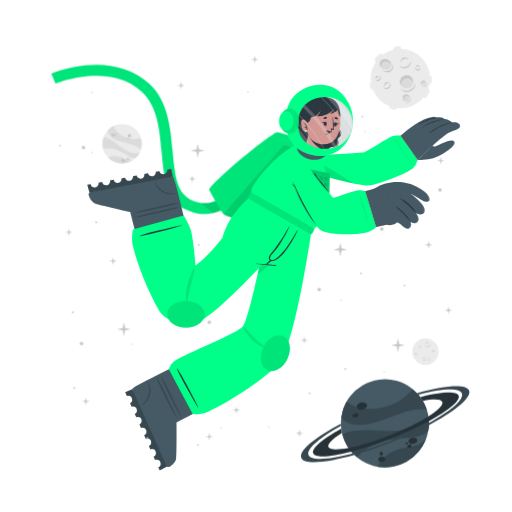
t = 0.00 s
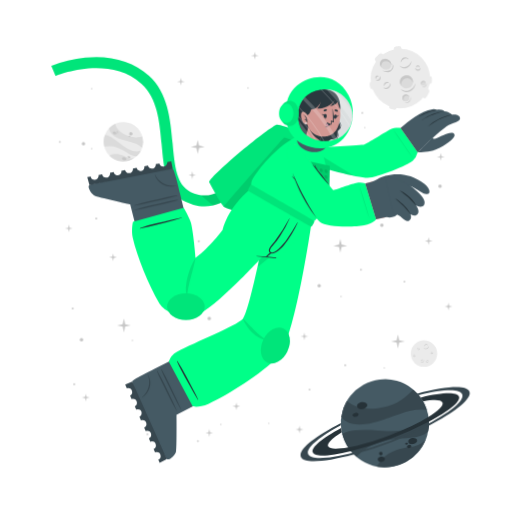
t = 1.13 s
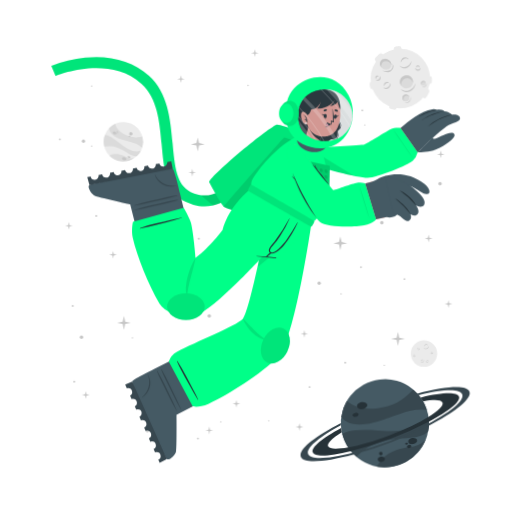
t = 1.88 s
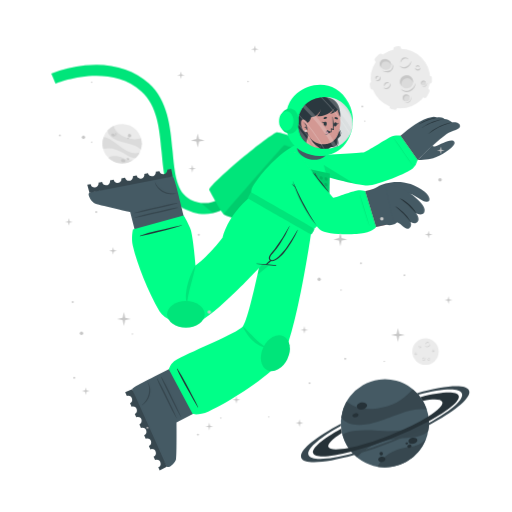
t = 3.00 s
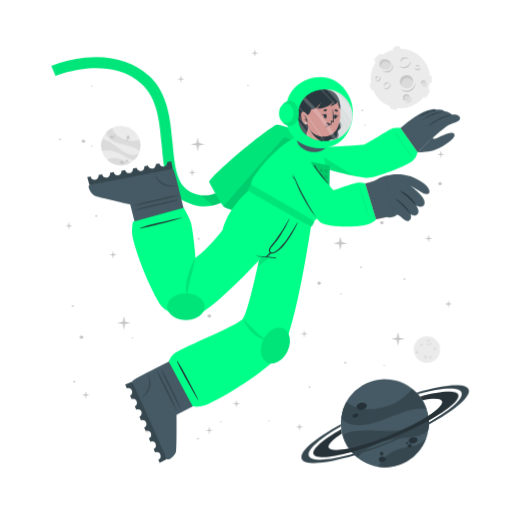
t = 4.13 s
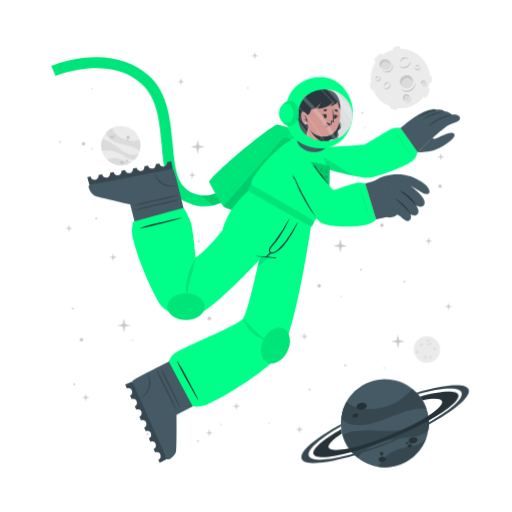
t = 4.88 s

The animated SVG that drew these frames (rendered in a browser with its animation timeline set to each time). Animation: 2 CSS @keyframes rules; one cycle of 6.00 s, repeats indefinitely.

<svg class="animated" id="freepik_stories-astronaut" xmlns="http://www.w3.org/2000/svg" viewBox="0 0 500 500" version="1.1" xmlns:xlink="http://www.w3.org/1999/xlink" xmlns:svgjs="http://svgjs.com/svgjs"><style>svg#freepik_stories-astronaut:not(.animated) .animable {opacity: 0;}svg#freepik_stories-astronaut.animated #freepik--background-complete--inject-188 {animation: 6s Infinite  linear wind;animation-delay: 0s;}svg#freepik_stories-astronaut.animated #freepik--Moon--inject-188 {animation: 6s Infinite  linear wind;animation-delay: 0s;}svg#freepik_stories-astronaut.animated #freepik--Planet--inject-188 {animation: 6s Infinite  linear wind;animation-delay: 0s;}svg#freepik_stories-astronaut.animated #freepik--Character--inject-188 {animation: 3s Infinite  linear floating;animation-delay: 0s;}svg#freepik_stories-astronaut.animated #freepik--Stars--inject-188 {animation: 6s Infinite  linear floating;animation-delay: 0s;}            @keyframes wind {                0% {                    transform: rotate( 0deg );                }                25% {                    transform: rotate( 1deg );                }                75% {                    transform: rotate( -1deg );                }            }                    @keyframes floating {                0% {                    opacity: 1;                    transform: translateY(0px);                }                50% {                    transform: translateY(-10px);                }                100% {                    opacity: 1;                    transform: translateY(0px);                }            }        </style><g id="freepik--background-complete--inject-188" class="animable" style="transform-origin: 261.359px 235.839px;"><g id="elcoufb7i3cv7"><circle cx="119.24" cy="140.32" r="19.23" style="fill: rgb(235, 235, 235); transform-origin: 119.24px 140.32px; transform: rotate(-21.46deg);" class="animable"></circle></g><path d="M137.64,145.92a22.4,22.4,0,0,0-6-3.75c-3.81-1.68-14.18-3.51-19-5.94-6.75-3.4-7.59-7.07-7.55-9a19.38,19.38,0,0,1,5.93-4.35c.48,2,2.29,8,13.5,12,5.79,2,11.33.68,13.21.22A19.13,19.13,0,0,1,137.64,145.92Z" style="fill: rgb(219, 219, 219); transform-origin: 121.778px 134.4px;" id="elxoecq0j0vx" class="animable"></path><path d="M129.79,156.41A19.27,19.27,0,0,1,105.68,154a15.8,15.8,0,0,1,3.45-1.36c5.17-1.26,10.86,1.21,12.94,2.38A11.36,11.36,0,0,0,129.79,156.41Z" style="fill: rgb(219, 219, 219); transform-origin: 117.735px 155.928px;" id="elm9ujpv5v79" class="animable"></path><path d="M136.5,148.8l-.24.47-.22.42c-.18.32-.36.62-.55.92s-.35.54-.53.8l-.21.29-.24.32-.24.32-.31.36-.3.36-.27.3c-.2.22-.41.43-.62.64h0c-1.2.37-2.8.21-5.15-.72-3.49-1.37-7.26-4.67-14-7.09a24,24,0,0,0-12.93-.83h0a19.17,19.17,0,0,1,.5-11.63c1.23,0,5.18.52,13.61,7.48a49.9,49.9,0,0,0,8.49,5.81c7.2,3.77,11.36,2.65,13.1,1.78h.13Z" style="fill: rgb(219, 219, 219); transform-origin: 118.269px 143.957px;" id="eldy5wub4lbci" class="animable"></path><path d="M118.22,156c.34-.78,1.54-1,2.68-.52s1.79,1.54,1.44,2.32-1.54,1-2.68.52S117.88,156.83,118.22,156Z" style="fill: rgb(199, 199, 199); transform-origin: 120.282px 156.9px;" id="el05gnzd8peouj" class="animable"></path><path d="M123.66,154.67c.2-.44.91-.55,1.59-.26s1.08.9.89,1.34-.9.56-1.59.26S123.47,155.11,123.66,154.67Z" style="fill: rgb(199, 199, 199); transform-origin: 124.9px 155.212px;" id="elfh6rgt01qb7" class="animable"></path><path d="M108.75,131.05c.29-.67,1.33-.86,2.33-.42s1.57,1.33,1.28,2-1.34.86-2.34.42S108.45,131.72,108.75,131.05Z" style="fill: rgb(199, 199, 199); transform-origin: 110.553px 131.84px;" id="el1sngjp51b9x" class="animable"></path><path d="M112.29,130.39a.84.84,0,0,1,1.13-.28.85.85,0,0,1,.57,1,1,1,0,0,1-1.7-.74Z" style="fill: rgb(199, 199, 199); transform-origin: 113.151px 130.697px;" id="el8vtt1le0twx" class="animable"></path><path d="M112.86,132.17a.53.53,0,0,1,.71-.15c.3.13.47.41.37.62s-.41.28-.71.15S112.77,132.39,112.86,132.17Z" style="fill: rgb(199, 199, 199); transform-origin: 113.402px 132.399px;" id="elzl0r2du338" class="animable"></path><path d="M124.86,132.22a1.64,1.64,0,1,1,1,1.71A1.42,1.42,0,0,1,124.86,132.22Z" style="fill: rgb(199, 199, 199); transform-origin: 126.473px 132.415px;" id="elllv7wh34v0b" class="animable"></path><path d="M124.4,134.84a.76.76,0,1,1,.42.92A.73.73,0,0,1,124.4,134.84Z" style="fill: rgb(199, 199, 199); transform-origin: 125.123px 135.064px;" id="el9r2leci82lo" class="animable"></path><circle cx="415.48" cy="343.36" r="12.93" style="fill: rgb(235, 235, 235); transform-origin: 415.48px 343.36px;" id="el9ioufzxlayt" class="animable"></circle><path d="M420.19,335.69a2.92,2.92,0,0,1-.48,1.75,3.45,3.45,0,0,1-1.41,1.24,2.56,2.56,0,0,1-1.9.17,2.7,2.7,0,0,1-1.44-1.12,3.71,3.71,0,0,0,1.55.69,2.33,2.33,0,0,0,.79,0,2.68,2.68,0,0,0,.76-.24l.36-.2c.11-.08.23-.15.33-.23a3.24,3.24,0,0,0,.6-.57A4.54,4.54,0,0,0,420.19,335.69Z" style="fill: rgb(199, 199, 199); transform-origin: 417.577px 337.324px;" id="eljf3flimdkqc" class="animable"></path><path d="M415.54,336.43a1.84,1.84,0,0,1,.27-1.24,2.23,2.23,0,0,1,1-.88,1.76,1.76,0,0,1,1.35-.1,1.7,1.7,0,0,1,1,.83,2.8,2.8,0,0,0-1.08-.4,1.69,1.69,0,0,0-1,.18A3.06,3.06,0,0,0,415.54,336.43Z" style="fill: rgb(199, 199, 199); transform-origin: 417.341px 335.275px;" id="elppuy1ywj4ce" class="animable"></path><path d="M415.48,349.44a1.79,1.79,0,0,1,0,1.23,2.13,2.13,0,0,1-.75,1.05,1.71,1.71,0,0,1-2.35-.25,3.35,3.35,0,0,0,1.1.15,1.62,1.62,0,0,0,.91-.35,2.67,2.67,0,0,0,.69-.77A3.41,3.41,0,0,0,415.48,349.44Z" style="fill: rgb(199, 199, 199); transform-origin: 413.984px 350.758px;" id="el3da5wyewqs6" class="animable"></path><path d="M412.8,350.91a1.14,1.14,0,0,1-.09-.87,1.49,1.49,0,0,1,.52-.76,1.2,1.2,0,0,1,.93-.23,1.1,1.1,0,0,1,.73.48,2.46,2.46,0,0,0-.75,0,1.18,1.18,0,0,0-.56.24A2.18,2.18,0,0,0,412.8,350.91Z" style="fill: rgb(199, 199, 199); transform-origin: 413.776px 349.972px;" id="elgwe52ovjdp" class="animable"></path><path d="M410.82,337.8a1.15,1.15,0,0,1,.37.83,1.3,1.3,0,0,1-.37.92,1.15,1.15,0,0,1-.95.32,1.35,1.35,0,0,1-.81-.39,3.94,3.94,0,0,0,.8-.05,1.06,1.06,0,0,0,.56-.28,1.37,1.37,0,0,0,.33-.56A2.45,2.45,0,0,0,410.82,337.8Z" style="fill: rgb(199, 199, 199); transform-origin: 410.125px 338.84px;" id="elub1hy7x1srf" class="animable"></path><path d="M409.22,339.06a.74.74,0,0,1-.33-.57.91.91,0,0,1,.26-.68.82.82,0,0,1,.71-.23.81.81,0,0,1,.55.34,4.08,4.08,0,0,0-.54.1.76.76,0,0,0-.32.19,1.13,1.13,0,0,0-.22.32A2.13,2.13,0,0,0,409.22,339.06Z" style="fill: rgb(199, 199, 199); transform-origin: 409.65px 338.315px;" id="elpvq4y5r5wlq" class="animable"></path><path d="M419.81,351.44a1.14,1.14,0,0,1-.72.56,1.26,1.26,0,0,1-1-.14,1.14,1.14,0,0,1-.54-.83,1.36,1.36,0,0,1,.18-.89,3.66,3.66,0,0,0,.25.77,1,1,0,0,0,.4.47,1.32,1.32,0,0,0,.63.18A2.6,2.6,0,0,0,419.81,351.44Z" style="fill: rgb(199, 199, 199); transform-origin: 418.673px 351.093px;" id="elbswk543wlrb" class="animable"></path><path d="M418.2,350.19a.75.75,0,0,1,.47-.45.87.87,0,0,1,.72.08.82.82,0,0,1,.4.63.9.9,0,0,1-.19.62,4.78,4.78,0,0,0-.24-.5.63.63,0,0,0-.25-.26.91.91,0,0,0-.37-.13A1.65,1.65,0,0,0,418.2,350.19Z" style="fill: rgb(199, 199, 199); transform-origin: 418.996px 350.383px;" id="elij5xw8j85gq" class="animable"></path><path d="M424.24,342.34a1.16,1.16,0,0,1-.28.86,1.27,1.27,0,0,1-.88.44,1.13,1.13,0,0,1-.92-.39,1.29,1.29,0,0,1-.35-.83,3.82,3.82,0,0,0,.63.5,1.09,1.09,0,0,0,.6.16,1.31,1.31,0,0,0,.62-.21A2.35,2.35,0,0,0,424.24,342.34Z" style="fill: rgb(199, 199, 199); transform-origin: 423.027px 342.991px;" id="el35xiow6sw04" class="animable"></path><path d="M422.2,342.21a.75.75,0,0,1,.14-.64.93.93,0,0,1,.65-.34.8.8,0,0,1,.68.3.88.88,0,0,1,.19.62,3.83,3.83,0,0,0-.48-.28.74.74,0,0,0-.36-.08,1.13,1.13,0,0,0-.38.1A2.38,2.38,0,0,0,422.2,342.21Z" style="fill: rgb(199, 199, 199); transform-origin: 423.021px 341.719px;" id="eluz51ot5dxls" class="animable"></path><path d="M407.1,345.26a1.13,1.13,0,0,1-.27.87,1.27,1.27,0,0,1-.88.44,1.16,1.16,0,0,1-.93-.39,1.4,1.4,0,0,1-.35-.83,4.33,4.33,0,0,0,.64.5,1.07,1.07,0,0,0,.6.16,1.35,1.35,0,0,0,.62-.21A2,2,0,0,0,407.1,345.26Z" style="fill: rgb(199, 199, 199); transform-origin: 405.889px 345.916px;" id="ele5koe8px4fd" class="animable"></path><path d="M405.07,345.14a.75.75,0,0,1,.14-.64.89.89,0,0,1,.64-.34.79.79,0,0,1,.68.3.85.85,0,0,1,.2.62,3.83,3.83,0,0,0-.48-.28.66.66,0,0,0-.36-.08,1.13,1.13,0,0,0-.38.1A2.38,2.38,0,0,0,405.07,345.14Z" style="fill: rgb(199, 199, 199); transform-origin: 405.891px 344.649px;" id="elzgen7p42ix" class="animable"></path></g><g id="freepik--Moon--inject-188" class="animable animator-active" style="transform-origin: 391.45px 76.1246px;"><path d="M370.11,60.15l3.44-3.43a2.52,2.52,0,0,0,0-3.56h0a2.5,2.5,0,0,0-3.56,0l-3.44,3.43a2.52,2.52,0,0,0,0,3.56h0A2.52,2.52,0,0,0,370.11,60.15Z" style="fill: rgb(235, 235, 235); transform-origin: 370.05px 56.6508px;" id="elwipxz47b16" class="animable"></path><path d="M417,94.19l2.18-4.34a2.5,2.5,0,0,0-1.12-3.38h0a2.51,2.51,0,0,0-3.38,1.12l-2.18,4.34a2.53,2.53,0,0,0,1.12,3.38h0A2.52,2.52,0,0,0,417,94.19Z" style="fill: rgb(235, 235, 235); transform-origin: 415.845px 90.8883px;" id="el2f89ii634dq" class="animable"></path><path d="M387,50.45l2.58-.36a2.52,2.52,0,0,0,2.14-2.85h0a2.52,2.52,0,0,0-2.85-2.14l-2.58.37a2.52,2.52,0,0,0-2.14,2.85h0A2.51,2.51,0,0,0,387,50.45Z" style="fill: rgb(235, 235, 235); transform-origin: 387.935px 47.7758px;" id="elccd4o09qwvl" class="animable"></path><path d="M366.46,84.53l-.37-2.59a2.52,2.52,0,0,0-2.85-2.13h0a2.52,2.52,0,0,0-2.14,2.85l.37,2.58a2.53,2.53,0,0,0,2.85,2.14h0A2.52,2.52,0,0,0,366.46,84.53Z" style="fill: rgb(235, 235, 235); transform-origin: 363.78px 83.5943px;" id="el1vjvsvpwgqt" class="animable"></path><g id="elcpdkk7qqdpl"><rect x="415.49" y="75.26" width="7.64" height="5.03" rx="2.16" style="fill: rgb(235, 235, 235); transform-origin: 419.31px 77.775px; transform: rotate(90deg);" class="animable"></rect></g><path d="M382.28,106.41l2.52.68a2.52,2.52,0,0,0,3.08-1.78h0a2.52,2.52,0,0,0-1.78-3.09l-2.52-.67a2.51,2.51,0,0,0-3.08,1.78h0A2.51,2.51,0,0,0,382.28,106.41Z" style="fill: rgb(235, 235, 235); transform-origin: 384.19px 104.319px;" id="elou701teor6" class="animable"></path><circle cx="391" cy="76.69" r="29.05" style="fill: rgb(235, 235, 235); transform-origin: 391px 76.69px;" id="eluhpxlwa434h" class="animable"></circle><path d="M401.57,59.46a6.51,6.51,0,0,1-1.08,3.94,7.8,7.8,0,0,1-3.15,2.79,5.76,5.76,0,0,1-4.27.36,6,6,0,0,1-3.25-2.49,8.71,8.71,0,0,0,3.49,1.53,5.07,5.07,0,0,0,1.78,0,5.38,5.38,0,0,0,1.69-.54,9.1,9.1,0,0,0,.81-.44c.26-.17.52-.33.76-.52a8.54,8.54,0,0,0,1.35-1.27A9.92,9.92,0,0,0,401.57,59.46Z" style="fill: rgb(199, 199, 199); transform-origin: 395.699px 63.1311px;" id="elxpcghl41l" class="animable"></path><path d="M391.13,61.13a4.13,4.13,0,0,1,.6-2.78,5.18,5.18,0,0,1,2.19-2,3.9,3.9,0,0,1,3-.22A3.84,3.84,0,0,1,399.12,58a6.52,6.52,0,0,0-2.41-.89,3.94,3.94,0,0,0-2.24.4A6.81,6.81,0,0,0,391.13,61.13Z" style="fill: rgb(199, 199, 199); transform-origin: 395.105px 58.5293px;" id="el5xp0dwzvbc" class="animable"></path><path d="M381.29,81.08a3.94,3.94,0,0,1,.07,2.77,4.82,4.82,0,0,1-1.68,2.35,3.78,3.78,0,0,1-2.86.77,3.84,3.84,0,0,1-2.43-1.34,7,7,0,0,0,2.48.35,3.69,3.69,0,0,0,2-.79,6,6,0,0,0,1.55-1.73A7.44,7.44,0,0,0,381.29,81.08Z" style="fill: rgb(199, 199, 199); transform-origin: 377.984px 84.0434px;" id="elu4jlxay0thf" class="animable"></path><path d="M375.27,84.38a2.57,2.57,0,0,1-.19-1.95,3.19,3.19,0,0,1,1.16-1.7,2.65,2.65,0,0,1,2.08-.52A2.44,2.44,0,0,1,380,81.28a5.58,5.58,0,0,0-1.7-.08,2.69,2.69,0,0,0-1.26.54A4.94,4.94,0,0,0,375.27,84.38Z" style="fill: rgb(199, 199, 199); transform-origin: 377.485px 82.2756px;" id="elu6qljt9k0mg" class="animable"></path><path d="M370.87,74.62a2.57,2.57,0,0,1,.83,1.86,2.85,2.85,0,0,1-.82,2,2.52,2.52,0,0,1-2.13.73,3.06,3.06,0,0,1-1.83-.87,10,10,0,0,0,1.81-.12,2.33,2.33,0,0,0,1.25-.63,2.88,2.88,0,0,0,.73-1.26A5.13,5.13,0,0,0,370.87,74.62Z" style="fill: rgb(199, 199, 199); transform-origin: 369.31px 76.9261px;" id="elklie7ab4frr" class="animable"></path><path d="M367.27,77.44a1.68,1.68,0,0,1-.72-1.29,2,2,0,0,1,.58-1.52,1.77,1.77,0,0,1,1.58-.51,1.88,1.88,0,0,1,1.25.75,10.76,10.76,0,0,0-1.23.24,1.6,1.6,0,0,0-.7.41,2.28,2.28,0,0,0-.49.73A4.57,4.57,0,0,0,367.27,77.44Z" style="fill: rgb(199, 199, 199); transform-origin: 368.253px 75.7663px;" id="elnrngwzuirl" class="animable"></path><path d="M410.67,66a2.6,2.6,0,0,1-.62,1.94,2.84,2.84,0,0,1-2,1,2.57,2.57,0,0,1-2.07-.87,3,3,0,0,1-.78-1.87,9,9,0,0,0,1.43,1.11,2.23,2.23,0,0,0,1.34.36,3,3,0,0,0,1.39-.45A5.56,5.56,0,0,0,410.67,66Z" style="fill: rgb(199, 199, 199); transform-origin: 407.941px 67.4719px;" id="elg0ir6b9q2qi" class="animable"></path><path d="M406.11,65.73a1.66,1.66,0,0,1,.31-1.44,2,2,0,0,1,1.44-.76,1.82,1.82,0,0,1,1.53.68,1.88,1.88,0,0,1,.43,1.39,9.72,9.72,0,0,0-1.08-.63,1.49,1.49,0,0,0-.8-.17,2.38,2.38,0,0,0-.85.22A4.64,4.64,0,0,0,406.11,65.73Z" style="fill: rgb(199, 199, 199); transform-origin: 407.944px 64.6284px;" id="eljb9rrfayn3c" class="animable"></path><g id="elqh8e7zm4hl"><ellipse cx="397.01" cy="79.87" rx="6.44" ry="6.4" style="fill: rgb(219, 219, 219); transform-origin: 397.01px 79.87px; transform: rotate(-65.97deg);" class="animable"></ellipse></g><path d="M400,76.84a5.81,5.81,0,0,1,3.31,4.1,6.41,6.41,0,1,0-11.2,3.11,5.78,5.78,0,0,1,.2-4.24A5.84,5.84,0,0,1,400,76.84Z" style="fill: rgb(199, 199, 199); transform-origin: 396.987px 78.7649px;" id="elqgo7nluakhk" class="animable"></path><path d="M405.88,81a8.26,8.26,0,0,1-1.41,4.8,9.87,9.87,0,0,1-3.87,3.38,7.16,7.16,0,0,1-5.18.47,7.62,7.62,0,0,1-4-3,10.25,10.25,0,0,0,4.28,2,10.54,10.54,0,0,0,1.13.11,5.87,5.87,0,0,0,1.11-.09A7.1,7.1,0,0,0,400,88c.34-.17.69-.36,1-.55s.65-.42.94-.67a10.52,10.52,0,0,0,1.67-1.6A11.59,11.59,0,0,0,405.88,81Z" style="fill: rgb(199, 199, 199); transform-origin: 398.651px 85.4656px;" id="eltyiaupjz38e" class="animable"></path><path d="M412.91,83.39a2.4,2.4,0,1,0-1.78-2.87A2.39,2.39,0,0,0,412.91,83.39Z" style="fill: rgb(219, 219, 219); transform-origin: 413.468px 81.0561px;" id="el224ofsmcsdq" class="animable"></path><path d="M414.34,79.73A2.18,2.18,0,0,1,415.85,81,2.43,2.43,0,0,0,414,78.71a2.4,2.4,0,0,0-2.87,1.81,2.37,2.37,0,0,0,.84,2.41,2.12,2.12,0,0,1-.23-1.57A2.17,2.17,0,0,1,414.34,79.73Z" style="fill: rgb(199, 199, 199); transform-origin: 413.458px 80.7904px;" id="elfhp1qp367oc" class="animable"></path><path d="M416.78,80.82a2.9,2.9,0,0,1-.12,1.88,3.54,3.54,0,0,1-1.18,1.55,2.64,2.64,0,0,1-1.91.54,2.74,2.74,0,0,1-1.69-.86,4.09,4.09,0,0,0,1.71.37,2.65,2.65,0,0,0,1.51-.55A4.36,4.36,0,0,0,416.78,80.82Z" style="fill: rgb(199, 199, 199); transform-origin: 414.381px 82.813px;" id="el6gakes278ps" class="animable"></path><path d="M396.44,98.94a3.41,3.41,0,1,0-3.21-3.59A3.41,3.41,0,0,0,396.44,98.94Z" style="fill: rgb(219, 219, 219); transform-origin: 396.635px 95.5356px;" id="elhyper75105j" class="animable"></path><path d="M397.54,93.46a3.07,3.07,0,0,1,2.41,1.4A3.4,3.4,0,1,0,395,98.53a3.1,3.1,0,0,1,2.54-5.07Z" style="fill: rgb(199, 199, 199); transform-origin: 396.584px 95.335px;" id="elnfx6z54l3n" class="animable"></path><path d="M401.22,94.38a4.48,4.48,0,0,1,.19,2.64,5.13,5.13,0,0,1-1.27,2.4,3.72,3.72,0,0,1-2.46,1.21,4.06,4.06,0,0,1-2.56-.69,5.23,5.23,0,0,0,2.5.2A3.76,3.76,0,0,0,399.68,99a5.84,5.84,0,0,0,1.26-2.1A6.18,6.18,0,0,0,401.22,94.38Z" style="fill: rgb(199, 199, 199); transform-origin: 398.323px 97.5099px;" id="elhsozngni3m4" class="animable"></path><path d="M381.24,66c-1.53,2.35-4.93,2.85-7.58,1.11s-3.57-5.05-2-7.4,4.93-2.84,7.59-1.11S382.78,63.69,381.24,66Z" style="fill: rgb(219, 219, 219); transform-origin: 376.446px 62.8572px;" id="elohzlpxtq4am" class="animable"></path><path d="M372.8,62a4.43,4.43,0,0,0-.25,4.28,5.25,5.25,0,0,1-.92-6.49c1.53-2.35,4.93-2.85,7.59-1.11A5.83,5.83,0,0,1,382,63.9a5.53,5.53,0,0,0-2.29-3C377.28,59.37,374.19,59.82,372.8,62Z" style="fill: rgb(199, 199, 199); transform-origin: 376.453px 61.9611px;" id="el2hc4xqyzvjj" class="animable"></path><path d="M383.12,62.16a5.49,5.49,0,0,1,.75,4.14,5.12,5.12,0,0,1-.95,2,6.39,6.39,0,0,1-1.66,1.53,6.23,6.23,0,0,1-2.15.73,7.29,7.29,0,0,1-2.19-.06,9.09,9.09,0,0,1-3.84-1.67,17.88,17.88,0,0,0,3.95.68,6.51,6.51,0,0,0,3.58-.77A5.47,5.47,0,0,0,382,67.59a5,5,0,0,0,.94-1.57A7.25,7.25,0,0,0,383.12,62.16Z" style="fill: rgb(199, 199, 199); transform-origin: 378.538px 66.3877px;" id="el1c7o7sxrnem" class="animable"></path></g><g id="freepik--Planet--inject-188" class="animable" style="transform-origin: 376.139px 413.34px;"><g id="eljn5ez6eam9"><circle cx="375.87" cy="413.34" r="43.02" style="fill: rgb(69, 90, 100); transform-origin: 375.87px 413.34px; transform: rotate(-74.9951deg);" class="animable"></circle></g><path d="M416.74,399.89a50.6,50.6,0,0,0-15.8.88c-9.14,1.83-30.47,11.81-42.37,13.55-16.73,2.46-23-3.17-25.36-6.69a43,43,0,0,1,5.28-15.58c3.38,2.95,14.49,11.72,40.09,4.53,13.2-3.72,21.59-13.34,24.44-16.6A42.76,42.76,0,0,1,416.74,399.89Z" style="fill: rgb(55, 71, 79); transform-origin: 374.975px 397.452px;" id="elaesilmfxefv" class="animable"></path><path d="M415.87,429.18a43.05,43.05,0,0,1-47.24,26.58,34.45,34.45,0,0,1,4.55-6.94c7.84-9,21.44-11.76,26.75-12.3A25.27,25.27,0,0,0,415.87,429.18Z" style="fill: rgb(55, 71, 79); transform-origin: 392.25px 442.775px;" id="elkqt1oy31f" class="animable"></path><path d="M418.36,406.64c.07.39.12.77.17,1.16s.09.71.13,1.06c.08.8.15,1.6.18,2.39s.06,1.44.06,2.14c0,.27,0,.53,0,.8s0,.6,0,.89,0,.6,0,.9-.05.7-.08,1.06-.06.7-.1,1-.08.6-.11.9c-.09.66-.19,1.3-.31,1.95h0c-1.72,2.21-4.86,4-10.34,5.31-8.16,2-19.29.8-34.76,5.06a53.84,53.84,0,0,0-24.73,15.11h0a42.85,42.85,0,0,1-14.05-21.9c2.19-1.67,10.15-5.73,34.51-3.84a112.29,112.29,0,0,0,23-.3c18-2.36,24.21-9.77,26.27-13.61h0A1.82,1.82,0,0,1,418.36,406.64Z" style="fill: rgb(55, 71, 79); transform-origin: 376.66px 426.505px;" id="elqltlcr9kerq" class="animable"></path><path d="M358.4,395.52c.37,1.88-1.55,3.83-4.28,4.35s-5.23-.56-5.6-2.44,1.56-3.82,4.28-4.35S358,393.65,358.4,395.52Z" style="fill: rgb(38, 50, 56); transform-origin: 353.46px 396.474px;" id="elotazw6n0y9p" class="animable"></path><path d="M350.11,404.94c.2,1.06-1,2.17-2.6,2.49s-3.13-.28-3.33-1.34.95-2.17,2.59-2.49S349.9,403.89,350.11,404.94Z" style="fill: rgb(38, 50, 56); transform-origin: 347.145px 405.515px;" id="el3vfx8t0gu52" class="animable"></path><path d="M407.54,429.57c.31,1.6-1.38,3.27-3.76,3.74s-4.58-.47-4.89-2.07,1.37-3.28,3.76-3.74S407.23,428,407.54,429.57Z" style="fill: rgb(38, 50, 56); transform-origin: 403.215px 430.408px;" id="eln0yipw2qcwd" class="animable"></path><path d="M401.85,435.28c.17.85-.61,1.72-1.74,1.94a1.87,1.87,0,0,1-2.33-1.15c-.17-.85.61-1.72,1.74-1.94A1.87,1.87,0,0,1,401.85,435.28Z" style="fill: rgb(38, 50, 56); transform-origin: 399.815px 435.675px;" id="elxgbt9mx2ui" class="animable"></path><path d="M398.54,432.72c.1.51-.4,1-1.12,1.18s-1.38-.17-1.48-.68.4-1,1.12-1.18S398.44,432.21,398.54,432.72Z" style="fill: rgb(38, 50, 56); transform-origin: 397.24px 432.97px;" id="ellus5ttt1js" class="animable"></path><path d="M376.35,447.84c.28,1.44-1,2.9-3,3.27s-3.68-.5-4-1.93,1-2.89,2.95-3.26S376.08,446.41,376.35,447.84Z" style="fill: rgb(38, 50, 56); transform-origin: 372.845px 448.515px;" id="elymgsp28n7tr" class="animable"></path><path d="M373.89,442.43a1.71,1.71,0,1,1-1.95-1.16A1.6,1.6,0,0,1,373.89,442.43Z" style="fill: rgb(38, 50, 56); transform-origin: 372.261px 442.94px;" id="elt4h7x0unerm" class="animable"></path><path d="M418.84,411.25a346.49,346.49,0,0,1-36.64,16.83,342.87,342.87,0,0,1-39.21,13c-20.61,5.36-35.3,6.29-37.19,1.5s9.19-14.09,27.36-24.08c.12,1,.28,2,.47,3l.24,1.14c-9.22,5.86-14.34,10.93-13.19,13.85s8.58,3.14,19.59,1c10.78-2.08,25-6.36,40.23-12.37s28.57-12.64,37.86-18.51c9.46-5.95,14.73-11.13,13.56-14.09s-8.33-3.11-19-1.11a39.26,39.26,0,0,0-2.42-3.66c20.51-5.31,35.53-6.12,37.42-1.34S438.08,400.88,418.84,411.25Z" style="fill: rgb(38, 50, 56); transform-origin: 376.855px 414.472px;" id="eltt13v2g80zd" class="animable"></path><path d="M418.86,415.07a383.2,383.2,0,0,1-35.81,16.44h0A380.06,380.06,0,0,1,346,444.31c-28.14,8-49.06,9.59-51.78,2.82s13.19-19.8,38.63-33.31c0,.66,0,1.33.08,2-21.11,11.64-34,22.68-31.68,28.49s19.63,4.87,43.31-1.47A359.42,359.42,0,0,0,418.89,413c21.4-11.74,34.49-22.91,32.14-28.76s-19.17-4.89-42.38,1.23c-.43-.51-.88-1-1.34-1.5,27.63-7.77,48.08-9.23,50.76-2.54S444.64,401.45,418.86,415.07Z" style="fill: rgb(55, 71, 79); transform-origin: 376.139px 414.278px;" id="elk82ir7ciwle" class="animable"></path></g><g id="freepik--Character--inject-188" class="animable" style="transform-origin: 249.682px 261.365px;"><path d="M194.2,208.66a44.5,44.5,0,0,1-12.75-4c-19.36-9.4-21.44-32.18-23.64-56.3-2-22.22-4.13-45.19-19.67-59.06-32.35-28.84-83.35-7.81-83.86-7.59l-4.19-9.88a124.34,124.34,0,0,1,33.06-8c25-2.52,46.52,3.5,62.12,17.42,18.71,16.68,21.11,42.93,23.22,66.09,2,21.93,3.73,40.87,17.64,47.62,29.16,14.15,48.44-21.19,49.24-22.7l9.48,5a77.22,77.22,0,0,1-16.57,20.32C217.57,206.71,206,210.43,194.2,208.66Z" style="fill: rgb(0, 255, 136); transform-origin: 147.47px 136.179px;" id="eljkg09w1yhwa" class="animable"></path><g id="elj2cxkn6g3ts"><path d="M194.2,208.66a44.5,44.5,0,0,1-12.75-4c-19.36-9.4-21.44-32.18-23.64-56.3-2-22.22-4.13-45.19-19.67-59.06-32.35-28.84-83.35-7.81-83.86-7.59l-4.19-9.88a124.34,124.34,0,0,1,33.06-8c25-2.52,46.52,3.5,62.12,17.42,18.71,16.68,21.11,42.93,23.22,66.09,2,21.93,3.73,40.87,17.64,47.62,29.16,14.15,48.44-21.19,49.24-22.7l9.48,5a77.22,77.22,0,0,1-16.57,20.32C217.57,206.71,206,210.43,194.2,208.66Z" style="opacity: 0.1; transform-origin: 147.47px 136.179px;" class="animable"></path></g><g id="elp65j3ki4dyp"><path d="M244.85,177.29a77.09,77.09,0,0,1-16.57,20.31c-6.44,5.48-13.2,9-20.13,10.56L196.08,198c23.52,3.15,38.58-24.45,39.3-25.77Z" style="opacity: 0.1; transform-origin: 220.465px 190.195px;" class="animable"></path></g><path d="M278.67,229.5c-.95.56-57.57-18.31-60-20.06a1.59,1.59,0,0,1-.31-.29c-2.77-2.73-13.24-22-14-23.51-1.84-3.85,55.21-51.93,65.82-56.39,2.66-1.12,37.51,11.34,42.73,16.4,2.24,2.17,6.45,10.95,6.22,12.15h0C318.76,159.52,279.63,228.94,278.67,229.5Z" style="fill: rgb(0, 255, 136); transform-origin: 261.728px 179.346px;" id="elx70jr9rvmqm" class="animable"></path><g id="elwi4hcksgxg"><path d="M278.67,229.5c-.95.56-57.57-18.31-60-20.06a1.59,1.59,0,0,1-.31-.29c-2.77-2.73-13.24-22-14-23.51-1.84-3.85,55.21-51.93,65.82-56.39,2.66-1.12,37.51,11.34,42.73,16.4,2.24,2.17,6.45,10.95,6.22,12.15h0C318.76,159.52,279.63,228.94,278.67,229.5Z" style="opacity: 0.1; transform-origin: 261.728px 179.346px;" class="animable"></path></g><g id="elbz3ufn5rpjv"><path d="M278.67,229.5c-.95.56-57.57-18.31-60-20.06a1.59,1.59,0,0,1-.31-.29c10.24-11.85,58.36-67.42,59.22-67.56s33.84,12.65,41.56,16.22C318.76,159.52,279.63,228.94,278.67,229.5Z" style="opacity: 0.1; transform-origin: 268.75px 185.551px;" class="animable"></path></g><path d="M196.48,344.63l-45.12,22.73c-8.64,4.29-16.14,8.22-19.83,10.61a.09.09,0,0,0-.06,0c-1.4.9-2.24,1.57-2.36,2l0,.08c-.46,3.44,31.87,73.53,33.82,75.59s8-3.33,8.91-7.05.53-36.1.53-36.1l44.85-23.13Z" style="fill: rgb(69, 90, 100); transform-origin: 173.163px 400.363px;" id="eljpzpou6s9sg" class="animable"></path><path d="M122.25,383l1.61,3.65a3.8,3.8,0,0,1,1.31-.23,3.9,3.9,0,0,1,1.83,7.34l1.45,3.32a3.82,3.82,0,0,1,1.36-.25,3.89,3.89,0,0,1,1.78,7.35l1.46,3.33a3.55,3.55,0,0,1,1.39-.27,3.89,3.89,0,0,1,3.89,3.89,3.85,3.85,0,0,1-2.15,3.48l1.46,3.31a4.06,4.06,0,0,1,1.45-.27,3.89,3.89,0,0,1,1.69,7.4l1.46,3.31a3.84,3.84,0,0,1,1.48-.3,3.89,3.89,0,0,1,1.65,7.42l1.46,3.31a3.58,3.58,0,0,1,1.52-.32,3.9,3.9,0,0,1,1.62,7.44l1.46,3.32a3.64,3.64,0,0,1,1.57-.35,3.9,3.9,0,0,1,1.57,7.46l1.37,3.12,7-3.79L129.11,380Z" style="fill: rgb(55, 71, 79); transform-origin: 142.595px 419.73px;" id="elh22yqe33ly" class="animable"></path><path d="M144.47,373.18a16.37,16.37,0,0,1,1.62,13.09c-1.18,3.56-3.52,7.36-7.28,9.3-.11.06-.22-.14-.12-.21,6.4-4.92,9-14.69,5.56-22.06A.13.13,0,0,1,144.47,373.18Z" style="fill: rgb(55, 71, 79); transform-origin: 142.716px 384.361px;" id="elkni9abcvsp" class="animable"></path><path d="M153.72,369.74c2.88,4.77,5.37,9.78,7.8,14.79s4.78,9.94,7.13,14.93c1.34,2.86,2.68,5.73,3.86,8.66a.16.16,0,0,1-.29.14c-2.81-4.81-5.27-9.84-7.79-14.8s-5-9.85-7.34-14.83c-1.37-2.86-2.65-5.74-3.8-8.69A.24.24,0,0,1,153.72,369.74Z" style="fill: rgb(55, 71, 79); transform-origin: 162.903px 388.992px;" id="elro6mscz6v7a" class="animable"></path><path d="M157.88,368.33c2.89,4.77,5.37,9.78,7.8,14.8s4.78,9.94,7.13,14.93c1.34,2.86,2.68,5.73,3.86,8.65a.16.16,0,0,1-.29.14c-2.81-4.81-5.27-9.84-7.79-14.8s-5-9.85-7.34-14.83c-1.36-2.86-2.65-5.74-3.8-8.69A.24.24,0,0,1,157.88,368.33Z" style="fill: rgb(55, 71, 79); transform-origin: 167.063px 387.582px;" id="elv20fql51x1" class="animable"></path><path d="M164.81,360.58l23.33,43.76s7,1.51,15.68-2.51c19.21-8.87,51.37-29.51,67.45-45.36C287.89,340.08,304.2,225.2,304.2,225.2L265,202.58s-20.36,108.33-27.84,116.15c-6.75,7.06-45.89,22.51-64.34,32.17A16.53,16.53,0,0,0,164.81,360.58Z" style="fill: rgb(0, 255, 136); transform-origin: 234.505px 303.599px;" id="el5qwn2v2gssy" class="animable"></path><path d="M173.21,360.06c3.07,4.66,5.75,9.56,8.38,14.48s5.16,9.74,7.7,14.64c1.46,2.8,2.91,5.62,4.21,8.49a.17.17,0,0,1-.29.16c-3-4.7-5.65-9.63-8.37-14.49s-5.35-9.65-7.92-14.53c-1.47-2.8-2.87-5.63-4.13-8.53A.24.24,0,0,1,173.21,360.06Z" style="fill: rgb(38, 50, 56); transform-origin: 183.142px 378.925px;" id="elocvctery2id" class="animable"></path><g id="el4wuquclvzh3"><path d="M251.64,268.16l52.56-43L265,202.58S258.6,236.8,251.64,268.16Z" style="opacity: 0.1; transform-origin: 277.92px 235.37px;" class="animable"></path></g><g id="elrraccf4hwa"><path d="M260.8,339.2a9.27,9.27,0,0,1-4.14-.38,19.56,19.56,0,0,1-3.85-1.64,31.21,31.21,0,0,1-6.57-5c-1-1-1.88-2-2.77-3s-1.7-2.13-2.45-3.26-1.46-2.29-2.11-3.47-1.23-2.43-1.72-3.71a39.39,39.39,0,0,1,3,2.76c.94.95,1.92,1.86,2.81,2.82s1.86,1.86,2.75,2.82l1.39,1.38c.46.46.89.95,1.37,1.38,1.85,1.82,3.74,3.56,5.72,5.19A23.49,23.49,0,0,0,260.8,339.2Z" style="opacity: 0.1; transform-origin: 248.995px 329.012px;" class="animable"></path></g><g id="elbqvj9qjw56s"><ellipse cx="268.93" cy="344.82" rx="18.38" ry="13.04" style="fill: rgb(0, 255, 136); transform-origin: 268.93px 344.82px; transform: rotate(-64.61deg);" class="animable"></ellipse></g><g id="elhv1hc15wgfh"><ellipse cx="268.93" cy="344.82" rx="18.38" ry="13.04" style="opacity: 0.1; transform-origin: 268.93px 344.82px; transform: rotate(-64.61deg);" class="animable"></ellipse></g><path d="M187.77,245.91l-11.92-49.09c-2.23-9.39-4.35-17.59-5.84-21.72,0,0,0,0,0-.07a6.82,6.82,0,0,0-1.38-2.74s0,0-.07,0c-3.24-1.23-78.83,14.38-81.28,15.82s1.43,8.53,4.85,10.27,35,8.69,35,8.69L139.51,256Z" style="fill: rgb(69, 90, 100); transform-origin: 137.14px 214.111px;" id="el5xkeky4bweh" class="animable"></path><path d="M167.23,164.93l-3.92.74a3.75,3.75,0,0,1-.06,1.33,3.9,3.9,0,0,1-7.57.11l-3.56.67a3.79,3.79,0,0,1-.07,1.38,3.89,3.89,0,0,1-7.56.07l-3.57.66a3.79,3.79,0,0,1,0,1.42,3.9,3.9,0,0,1-4.68,2.91,3.83,3.83,0,0,1-2.89-2.88l-3.56.67a4.08,4.08,0,0,1-.07,1.47,3.89,3.89,0,0,1-7.58,0l-3.56.67a3.89,3.89,0,0,1-4.72,4.42,3.91,3.91,0,0,1-2.93-3l-3.55.68a3.69,3.69,0,0,1,0,1.55,3.9,3.9,0,0,1-7.62-.11l-3.56.67a3.65,3.65,0,0,1,0,1.61,3.89,3.89,0,0,1-7.62-.16l-3.35.63,2.11,7.63,81.36-15.77Z" style="fill: rgb(55, 71, 79); transform-origin: 126.965px 176.5px;" id="el1qzrjrq0jyo" class="animable"></path><path d="M171.74,188.79a16.37,16.37,0,0,1-13.12-1.39c-3.2-2-6.37-5.09-7.41-9.2,0-.11.19-.18.24-.06,3.34,7.34,12.27,12.06,20.22,10.41A.13.13,0,0,1,171.74,188.79Z" style="fill: rgb(55, 71, 79); transform-origin: 161.505px 183.822px;" id="el8cvkf8anoyd" class="animable"></path><path d="M173,198.58c-5.3,1.73-10.74,3-16.18,4.24s-10.76,2.41-16.16,3.56c-3.08.66-6.18,1.32-9.3,1.81a.16.16,0,0,1-.07-.32c5.32-1.65,10.77-2.9,16.18-4.24s10.72-2.61,16.11-3.79c3.09-.68,6.18-1.28,9.32-1.72A.24.24,0,0,1,173,198.58Z" style="fill: rgb(55, 71, 79); transform-origin: 152.153px 203.157px;" id="elr5ttifa8yz" class="animable"></path><path d="M173.43,203c-5.31,1.73-10.75,3-16.18,4.24s-10.77,2.41-16.16,3.56c-3.09.66-6.19,1.32-9.31,1.81a.16.16,0,0,1-.06-.32c5.32-1.65,10.77-2.9,16.17-4.23s10.73-2.61,16.11-3.8c3.1-.67,6.19-1.27,9.33-1.72A.24.24,0,0,1,173.43,203Z" style="fill: rgb(55, 71, 79); transform-origin: 152.581px 207.576px;" id="elxq4ic6df52" class="animable"></path><path d="M304.26,225.23s-10.86,11.9-20.08,21.25c-6.73,6.84-12.95,12.66-14.6,12.69-1.87,0-10.38-.9-13.2-1.27,0,0-41.94,46.14-63.47,57.3-7.37,3.82-30.52-.1-37.22-11.42-10.87-18.37-21.9-46.13-25.93-63.59-1.8-7.79.05-16.21.05-16.21l49.59-13.7s5.36,8.93,7,14.54c2.42,8.47,4.59,34.41,4.59,34.41,13.41-9.58,26.47-27.28,26.47-27.28s3.86-20.56,28-40.75Z" style="fill: rgb(0, 255, 136); transform-origin: 216.616px 253.91px;" id="elwuta3vfddg" class="animable"></path><path d="M269.53,258.92a109.54,109.54,0,0,0-19-1.46.2.2,0,0,0,0,.39c6.29.67,12.63,1.5,18.94,1.83A.38.38,0,0,0,269.53,258.92Z" style="fill: rgb(38, 50, 56); transform-origin: 260.127px 258.568px;" id="el3m5taa2oypt" class="animable"></path><path d="M290.7,225.07c.08-.19-.21-.4-.31-.21A193.26,193.26,0,0,1,280,241.31c-1.7,2.48-11.92,15.71-15.85,12.12-.66-.61-.62-1.57-.1-2.78.63-1.45,2.09-2.84,3.09-4.08,2.2-2.74,4.31-5.54,6.28-8.44A94.74,94.74,0,0,0,282.85,221a.17.17,0,0,0-.3-.15,178.74,178.74,0,0,1-14.62,22.77c-2.68,3.43-7.75,8-4.15,10.8s11.57-5.17,13.52-7.48A99.25,99.25,0,0,0,290.7,225.07Z" style="fill: rgb(38, 50, 56); transform-origin: 276.623px 237.894px;" id="ely41m2imez1c" class="animable"></path><path d="M264.07,253.88a28.1,28.1,0,0,0-2.7,2.42,7.85,7.85,0,0,0-1.8,2.22c-.07.17.13.3.28.24a9.87,9.87,0,0,0,2.39-1.8c.87-.73,1.75-1.44,2.59-2.2A.58.58,0,0,0,264.07,253.88Z" style="fill: rgb(38, 50, 56); transform-origin: 262.293px 256.258px;" id="elgr7fugo694h" class="animable"></path><path d="M136.76,230.07c5.18-1.79,10.51-3.14,15.84-4.44s10.54-2.54,15.83-3.76c3-.7,6.06-1.4,9.12-1.93a.17.17,0,0,1,.08.32c-5.21,1.72-10.55,3-15.84,4.44s-10.5,2.74-15.79,4c-3,.72-6.06,1.36-9.14,1.84A.24.24,0,0,1,136.76,230.07Z" style="fill: rgb(38, 50, 56); transform-origin: 157.145px 225.243px;" id="elwtfgm3we1w" class="animable"></path><g id="elcuzr4gxqnz"><path d="M183.14,297.2a10.49,10.49,0,0,1-1.5-4.83c-.1-.84-.1-1.68-.15-2.53s0-1.68.08-2.52a52.55,52.55,0,0,1,1.68-9.85,71.11,71.11,0,0,1,3.2-9.39,59.85,59.85,0,0,1,4.5-8.85c-.51,3.3-1.32,6.48-2.11,9.64s-1.64,6.29-2.48,9.41-1.64,6.24-2.31,9.38c-.31,1.56-.64,3.14-.83,4.72A14.43,14.43,0,0,0,183.14,297.2Z" style="opacity: 0.1; transform-origin: 186.21px 278.215px;" class="animable"></path></g><ellipse cx="181.55" cy="306.94" rx="18.38" ry="13.04" style="fill: rgb(0, 255, 136); transform-origin: 181.55px 306.94px;" id="elswqvdzegycj" class="animable"></ellipse><g id="elf3koctrnonl"><ellipse cx="181.55" cy="306.94" rx="18.38" ry="13.04" style="opacity: 0.1; transform-origin: 181.55px 306.94px;" class="animable"></ellipse></g><path d="M302.93,165.7c29.4,11.7,52.93,16.43,62.23,13.72,8.14-2.38,31.36-12.37,42.66-23.2,3.41-3.26-12-25.52-16.72-23.75s-28.38,15.07-34.56,17.26c-3.51,1.24-41.77,2.67-50.47,2.82C291.55,152.81,289.88,160.51,302.93,165.7Z" style="fill: rgb(247, 169, 160); transform-origin: 351.195px 156.267px;" id="eluj0grard51" class="animable"></path><path d="M423.09,141.39c-1.07,1.64-.22,2.22,3.08,1.09s15.37-8.36,17.54-3.93-15,14.39-20.65,15.84-15.24,1.83-15.24,1.83C410.78,153.61,417.35,146.59,423.09,141.39Z" style="fill: rgb(69, 90, 100); transform-origin: 425.859px 146.674px;" id="elqlzixfhj2o" class="animable"></path><path d="M391.1,132.47c8.6-7,18.87-16.35,31.27-18.29a6.21,6.21,0,0,1,4,.62c5.54-1,7.66,1.36,7.66,1.36,5.44.68,7.28,3.36,7.28,3.36s6.51-1.06,7.81,2.77c1.47,4.3-8,4.95-12.95,8.48-11.39,8.09-25.31,22.79-28.37,25.45Z" style="fill: rgb(69, 90, 100); transform-origin: 420.187px 135.151px;" id="elgg3ealf5nf" class="animable"></path><path d="M418.3,130.86a90.32,90.32,0,0,1,10.37-6.52,89.67,89.67,0,0,1,12.58-4.68.11.11,0,0,0-.05-.21,47.55,47.55,0,0,0-23,11.26C418,130.84,418.12,131,418.3,130.86Z" style="fill: rgb(38, 50, 56); transform-origin: 429.705px 125.182px;" id="elvyrtjtjvh3" class="animable"></path><path d="M412.41,124.7c3.43-2.07,9.49-5.67,21.67-8.41,0,0,0-.07,0-.07a42.55,42.55,0,0,0-21.76,8.32C412.11,124.68,412.18,124.84,412.41,124.7Z" style="fill: rgb(38, 50, 56); transform-origin: 423.137px 120.487px;" id="el1n1s1at78pq" class="animable"></path><path d="M409.31,121.33c6-3.3,10.15-4.62,17.06-6.49,0,0,0-.08,0-.08-8.08,1.3-10.86,2.69-17.19,6.38C409,121.26,409.08,121.46,409.31,121.33Z" style="fill: rgb(38, 50, 56); transform-origin: 417.726px 118.066px;" id="el7jp1x2fzck" class="animable"></path><path d="M391.1,132.47l16.72,23.75a17.14,17.14,0,0,1-4.76,8.35c-3.92,3.79-34.48,16.45-43.94,16.59S312.7,172,299.46,165.3s-6.15-12.5,3.55-13.16,50.29-3,52.62-3.57,21.58-12.72,25.66-14.84S391.1,132.47,391.1,132.47Z" style="fill: rgb(0, 255, 136); transform-origin: 350.007px 156.73px;" id="elfma3kbwrah" class="animable"></path><g id="elyab7cyqkrh"><path d="M299.46,165.3c9.59,4.85,31.61,11.06,46.62,14.08l-44.17-27.15C292.8,153.25,286.73,158.86,299.46,165.3Z" style="opacity: 0.1; transform-origin: 319.138px 165.805px;" class="animable"></path></g><g id="elpmzyluo7h2a"><path d="M384.8,135.23c2.52,3.23,4.87,6.59,7.2,10s4.59,6.68,6.87,10c1.3,1.91,2.61,3.84,3.84,5.8.09.13,0,.2-.12.08-2.49-3.24-4.83-6.62-7.2-10s-4.67-6.63-7-10c-1.31-1.92-2.59-3.85-3.81-5.83C384.5,135.16,384.67,135.06,384.8,135.23Z" style="opacity: 0.1; transform-origin: 393.653px 148.156px;" class="animable"></path></g><path d="M304.2,225.2l-58.8-34a13.5,13.5,0,0,1,1.95-10c7.47-12.21,25.36-32.31,41.34-39.71,11.52-5.32,20.58-.81,24,7.68.87,2.15,9.33,30.09,8.28,40.05-1.11,10.54-6.23,23.6-10.83,30.76A16.13,16.13,0,0,1,304.2,225.2Z" style="fill: rgb(0, 255, 136); transform-origin: 283.103px 182.199px;" id="ela7nu8ddq9kr" class="animable"></path><path d="M303.73,228.78c.87.13,3.47-4.67,3.23-5.37s-61.33-35.68-61.78-35.76-3.42,5.82-2.88,6.25S302.57,228.6,303.73,228.78Z" style="fill: rgb(0, 255, 136); transform-origin: 274.605px 208.216px;" id="elljrynmaqhw" class="animable"></path><g id="ely2ionysnwie"><path d="M303.73,228.78c.87.13,3.47-4.67,3.23-5.37s-61.33-35.68-61.78-35.76-3.42,5.82-2.88,6.25S302.57,228.6,303.73,228.78Z" style="opacity: 0.1; transform-origin: 274.605px 208.216px;" class="animable"></path></g><polygon points="291.84 189.35 321.45 195.58 322.11 169.34 292.5 163.11 291.84 189.35" style="fill: rgb(0, 255, 136); transform-origin: 306.975px 179.345px;" id="elwh8vfj1ky6h" class="animable"></polygon><g id="elfpxkjarspk"><polygon points="291.84 189.35 321.45 195.58 322.11 169.34 292.5 163.11 291.84 189.35" style="opacity: 0.2; transform-origin: 306.975px 179.345px;" class="animable"></polygon></g><g id="elm031tuw99bp"><polygon points="291.84 189.35 295.59 190.14 296.25 163.9 292.5 163.11 291.84 189.35" style="opacity: 0.1; transform-origin: 294.045px 176.625px;" class="animable"></polygon></g><g id="elk0qm81pwlg8"><path d="M316.88,174.4a2,2,0,0,0,1.47,2,1.31,1.31,0,0,0,1.56-1.37,2,2,0,0,0-1.48-2A1.3,1.3,0,0,0,316.88,174.4Z" style="opacity: 0.1; transform-origin: 318.395px 174.715px;" class="animable"></path></g><g id="el479fpsk2287"><path d="M316.74,180a2,2,0,0,0,1.47,2,1.3,1.3,0,0,0,1.56-1.37,2,2,0,0,0-1.47-2A1.3,1.3,0,0,0,316.74,180Z" style="opacity: 0.1; transform-origin: 318.255px 180.315px;" class="animable"></path></g><g id="elo1ccjhfm5v"><path d="M316.6,185.5a2,2,0,0,0,1.47,2,1.31,1.31,0,0,0,1.56-1.38,2,2,0,0,0-1.47-2A1.3,1.3,0,0,0,316.6,185.5Z" style="opacity: 0.1; transform-origin: 318.115px 185.809px;" class="animable"></path></g><g id="el9vdr26aqhit"><path d="M312.16,173.41a2,2,0,0,0,1.47,2,1.3,1.3,0,0,0,1.56-1.37,2,2,0,0,0-1.47-2A1.31,1.31,0,0,0,312.16,173.41Z" style="opacity: 0.1; transform-origin: 313.675px 173.726px;" class="animable"></path></g><g id="elz307se3yxjb"><path d="M312,179a2,2,0,0,0,1.47,2,1.3,1.3,0,0,0,1.56-1.37,2,2,0,0,0-1.47-2A1.3,1.3,0,0,0,312,179Z" style="opacity: 0.1; transform-origin: 313.515px 179.315px;" class="animable"></path></g><g id="el3eih7mq9mlr"><path d="M311.88,184.51a2,2,0,0,0,1.48,2,1.29,1.29,0,0,0,1.55-1.37,2,2,0,0,0-1.47-2A1.31,1.31,0,0,0,311.88,184.51Z" style="opacity: 0.1; transform-origin: 313.396px 184.826px;" class="animable"></path></g><g id="el99mwt7jlwbl"><path d="M307.44,172.42a2,2,0,0,0,1.48,2,1.32,1.32,0,0,0,1.56-1.38,2,2,0,0,0-1.48-2A1.32,1.32,0,0,0,307.44,172.42Z" style="opacity: 0.1; transform-origin: 308.96px 172.73px;" class="animable"></path></g><g id="elw7koqb03i8d"><path d="M307.31,178a2,2,0,0,0,1.47,2,1.31,1.31,0,0,0,1.56-1.37,2,2,0,0,0-1.48-2A1.3,1.3,0,0,0,307.31,178Z" style="opacity: 0.1; transform-origin: 308.825px 178.315px;" class="animable"></path></g><g id="ellyao1jtnh7e"><path d="M307.17,183.52a2,2,0,0,0,1.47,2,1.31,1.31,0,0,0,1.56-1.37,2,2,0,0,0-1.48-2A1.29,1.29,0,0,0,307.17,183.52Z" style="opacity: 0.1; transform-origin: 308.684px 183.834px;" class="animable"></path></g><path d="M317.33,95.94c1.12.33,6.21.56,8.81,5.64,2.47,4.8,1.47,18,1.69,21s3.88,4,4.23,7.43c.3,3-1.94,3.68-2.49,5.73-.42,1.59.81,4.28-1.05,6.44-1.69,2-4,1.12-5.51,1.57s-3,3.61-5.74,4.08-4.73-2.32-6.14-2.53-3.75,3.82-8.26,2.71-5.21-5.19-7-6.26-6.71-.51-8.5-3.22-1.65-5.91-2.43-7.23-2.86-1.46-3.64-4.33,2-4.18,2.72-6.45c.5-1.59-.7-3.31.71-5.62,1.94-3.18,6-1.78,8.14-5,1.69-2.54,6.18-14,13.86-15.83C312.05,92.83,317.33,95.94,317.33,95.94Z" style="fill: rgb(38, 50, 56); transform-origin: 306.625px 120.991px;" id="elxpor76g0f2" class="animable"></path><path d="M327.8,121.88a4.25,4.25,0,0,0,1,1.73l1.29,1.52a12.65,12.65,0,0,1,2.18,3.21,4,4,0,0,1-.12,3.54,5.79,5.79,0,0,1-1.21,1.43,7.35,7.35,0,0,0-1.41,1.55,3.46,3.46,0,0,0-.16,2.18c.11.67.25,1.31.33,2a4.75,4.75,0,0,1-.69,3.57,2.68,2.68,0,0,1-1.45,1,5,5,0,0,1-1.89.11c-.65-.06-1.3-.19-2-.28a3.3,3.3,0,0,0-2,.12,3.62,3.62,0,0,1,1.93.07c.65.15,1.29.34,1.95.45a5.29,5.29,0,0,0,2.06,0,3.27,3.27,0,0,0,1.79-1.14,5.1,5.1,0,0,0,.92-4c-.07-.68-.21-1.33-.3-2a2.76,2.76,0,0,1,.11-1.71c.56-1,1.89-1.72,2.55-3a4.43,4.43,0,0,0,0-4.11,12.78,12.78,0,0,0-2.44-3.22l-1.41-1.4A4.68,4.68,0,0,1,327.8,121.88Z" style="fill: rgb(38, 50, 56); transform-origin: 327.428px 133.031px;" id="elu1stttzjd6s" class="animable"></path><path d="M299,99.71a59.86,59.86,0,0,0-4,5.88c-.66,1-1.29,2-2,2.9a8.54,8.54,0,0,1-1.16,1.23,1.13,1.13,0,0,1-.31.21,1.27,1.27,0,0,1-.35.16c-.27.09-.55.16-.83.23a33.37,33.37,0,0,0-3.46,1,6.14,6.14,0,0,0-3,2.16,3.82,3.82,0,0,0-.66,1.78,5,5,0,0,0,.26,1.83,7.77,7.77,0,0,1,.57,3.46,7.36,7.36,0,0,0-.21-3.55,4.65,4.65,0,0,1-.14-1.69,3.28,3.28,0,0,1,.66-1.49A5.91,5.91,0,0,1,287.1,112c1.09-.39,2.24-.6,3.41-.89.29-.08.59-.17.88-.27a2.56,2.56,0,0,0,.87-.51,8.42,8.42,0,0,0,1.25-1.37,30.48,30.48,0,0,0,2-3l1.74-3.11A32.41,32.41,0,0,1,299,99.71Z" style="fill: rgb(38, 50, 56); transform-origin: 291.113px 110.13px;" id="el4jk5p8622kn" class="animable"></path><path d="M284,130.34a6.21,6.21,0,0,1,.37,2.47c.05.85.09,1.7.18,2.56a12.71,12.71,0,0,0,.49,2.56,5.59,5.59,0,0,0,1.34,2.34,7.07,7.07,0,0,0,5,1.43c.86,0,1.7-.08,2.54-.09a5.31,5.31,0,0,1,2.46.41,4.89,4.89,0,0,0-2.44-.78c-.86-.07-1.71-.07-2.55-.12-1.65-.09-3.39-.34-4.53-1.4a5,5,0,0,1-1.18-2,15.73,15.73,0,0,1-.6-2.41c-.15-.83-.26-1.67-.38-2.51-.07-.43-.14-.85-.24-1.27A2.5,2.5,0,0,0,284,130.34Z" style="fill: rgb(38, 50, 56); transform-origin: 290.19px 136.18px;" id="elnfp7bpuedxq" class="animable"></path><path d="M298.06,144.6c.08,1.28,4.58,10.28,10.25,11,1.84.23,3.53-9.8,3.53-9.8l.29-.71,4.11-10-10.83-9.91-1.58-1.34s-.95,2.8-2.09,6.3l-.16.5c-.07.19-.14.38-.19.56-.18.52-.36,1.06-.52,1.59s-.26.8-.38,1.23l-.38,1.28A70.19,70.19,0,0,0,298.06,144.6Z" style="fill: rgb(247, 169, 160); transform-origin: 307.15px 139.722px;" id="el38iam81di1f" class="animable"></path><path d="M316.24,135.1l-3.94,9.58a23.08,23.08,0,0,1-10.88-13.54l.32-1c1.15-3.49,2.09-6.29,2.09-6.29l1.58,1.32Z" style="fill: rgb(38, 50, 56); transform-origin: 308.83px 134.265px;" id="eldsj45pw937n" class="animable"></path><path d="M332.31,120.86c-1.17,18.88-12.61,20.31-16.68,20-3.69-.23-16.25-1.49-17-20.39S307,96.2,315.43,96.28,333.48,102,332.31,120.86Z" style="fill: rgb(247, 169, 160); transform-origin: 315.497px 118.587px;" id="elzkpiyfpv1p" class="animable"></path><path d="M299.32,120c3,.66,4.62-5.67,4.62-5.67s6.23.87,9.52-7.8a13.9,13.9,0,0,1-3.78,7s11.15.35,17-8.21c0,0-2.49,4.43-4.45,5.86,0,0,4.78-.65,7.54-4.08,0,0,1.2,5.57,2.48,7.24,0,0,2.19-19.29-15.9-19.69,0,0-11.25-.8-16.47,7.48S299.32,120,299.32,120Z" style="fill: rgb(38, 50, 56); transform-origin: 314.869px 107.339px;" id="elcj5d7ovkkqu" class="animable"></path><path d="M301.51,122.15s-3.21-6.44-6.08-5.38-1.06,10,1.87,11.6a3.21,3.21,0,0,0,4.5-1.07Z" style="fill: rgb(247, 169, 160); transform-origin: 297.892px 122.766px;" id="eliz5i0ekd59s" class="animable"></path><path d="M296,119.31a0,0,0,0,0,0,.08c2,1.21,2.9,3.4,3.39,5.62a1.77,1.77,0,0,0-2.54-.87.07.07,0,0,0,0,.13,2,2,0,0,1,2,1,9.61,9.61,0,0,1,.76,1.88c.08.21.44.16.4-.07V127C300.53,124.25,299,120,296,119.31Z" style="fill: rgb(38, 50, 56); transform-origin: 298.055px 123.297px;" id="ellnfo6e1wlid" class="animable"></path><path d="M299.58,127.84a.94.94,0,0,1-1.06.79.93.93,0,0,1-.79-1,.93.93,0,1,1,1.85.26Z" style="fill: rgb(255, 255, 255); transform-origin: 298.658px 127.731px;" id="elisdl00xk8js" class="animable"></path><path d="M329.09,116.55a10.28,10.28,0,0,1-1.22-.41,2.06,2.06,0,0,1-1.17-.64.67.67,0,0,1,.09-.81,1.65,1.65,0,0,1,1.65-.2,2.36,2.36,0,0,1,1.41,1A.71.71,0,0,1,329.09,116.55Z" style="fill: rgb(38, 50, 56); transform-origin: 328.278px 115.461px;" id="elug9dzm7n82q" class="animable"></path><path d="M316.82,116.2c.43-.09.81-.25,1.23-.38a2.09,2.09,0,0,0,1.18-.62.66.66,0,0,0-.08-.81,1.66,1.66,0,0,0-1.64-.24,2.4,2.4,0,0,0-1.44,1A.71.71,0,0,0,316.82,116.2Z" style="fill: rgb(38, 50, 56); transform-origin: 317.655px 115.123px;" id="elku5ka23viye" class="animable"></path><path d="M319,120.22s-.11,0-.11.1c-.07,1.27-.36,2.7-1.54,3,0,0,0,.08,0,.08C318.78,123.34,319.15,121.43,319,120.22Z" style="fill: rgb(38, 50, 56); transform-origin: 318.19px 121.81px;" id="elt52r61favxq" class="animable"></path><path d="M318,118.8c-2-.33-2.54,3.73-.67,4S319.7,119.08,318,118.8Z" style="fill: rgb(38, 50, 56); transform-origin: 317.609px 120.797px;" id="elp0i5h53hntd" class="animable"></path><path d="M317.18,118.91c-.38.19-.78.55-1.21.54s-.82-.49-1.09-.94c0-.05-.07,0-.08,0a1.49,1.49,0,0,0,.91,1.83c.74.2,1.38-.41,1.67-1.17C317.44,119.07,317.34,118.84,317.18,118.91Z" style="fill: rgb(38, 50, 56); transform-origin: 316.067px 119.433px;" id="elirlhc2thqq" class="animable"></path><path d="M326.22,120.63s.09.07.08.12c-.21,1.25-.24,2.72.84,3.29,0,0,0,.08,0,.07C325.76,123.73,325.82,121.78,326.22,120.63Z" style="fill: rgb(38, 50, 56); transform-origin: 326.556px 122.37px;" id="el7dar61afb8" class="animable"></path><path d="M327.51,119.47c2.05.12,1.66,4.19-.23,4.08S325.8,119.37,327.51,119.47Z" style="fill: rgb(38, 50, 56); transform-origin: 327.458px 121.51px;" id="el29fhztibgn" class="animable"></path><path d="M328.34,119.81c.3.25.58.67,1,.74s.82-.34,1.14-.74c0,0,.06,0,.06,0-.05.78-.39,1.57-1.15,1.65s-1.13-.65-1.24-1.44C328.09,119.92,328.22,119.72,328.34,119.81Z" style="fill: rgb(38, 50, 56); transform-origin: 329.337px 120.627px;" id="elkxsb62y23kj" class="animable"></path><path d="M317.88,130.49c.25.35.48.8.93.92a3.43,3.43,0,0,0,1.39-.08c.05,0,.08,0,.05.07a1.73,1.73,0,0,1-1.71.4,1.35,1.35,0,0,1-.79-1.27A.07.07,0,0,1,317.88,130.49Z" style="fill: rgb(38, 50, 56); transform-origin: 319.006px 131.167px;" id="ela6alkze72eo" class="animable"></path><path d="M323.83,126.3s.05,1.91-.05,2.8c0,.08-.23.1-.54.08h0a4.26,4.26,0,0,1-3.92-2.05c-.05-.09.08-.17.15-.11a6.34,6.34,0,0,0,3.72,1.55c.09-.24-.18-3.27,0-3.26a7.33,7.33,0,0,1,2,.69c0-4-.58-7.94-.5-11.91a.12.12,0,0,1,.24,0,64.29,64.29,0,0,1,1.09,12.8C325.92,127.37,324.17,126.5,323.83,126.3Z" style="fill: rgb(38, 50, 56); transform-origin: 322.668px 121.58px;" id="els984iuk7u2" class="animable"></path><path d="M322.88,129a4.92,4.92,0,0,1-2.13,1.31,2.35,2.35,0,0,1-1.36-.06c-.94-.36-.87-1.26-.61-2a5.87,5.87,0,0,1,.56-1.12A6.45,6.45,0,0,0,322.88,129Z" style="fill: rgb(38, 50, 56); transform-origin: 320.745px 128.756px;" id="el4dllajdawab" class="animable"></path><path d="M320.75,130.31a2.35,2.35,0,0,1-1.36-.06c-.94-.36-.87-1.26-.61-2A2.31,2.31,0,0,1,320.75,130.31Z" style="fill: rgb(255, 152, 185); transform-origin: 319.68px 129.316px;" id="elpg5en1rqv8t" class="animable"></path><path d="M290,143.53a9.37,9.37,0,0,0,1.39,4.79c2.83,4.67,10.43,8.46,18,7.54,4.81-.59,7.78-2.53,9.28-5A35.3,35.3,0,0,1,290,143.53Z" style="fill: rgb(69, 90, 100); transform-origin: 304.335px 149.764px;" id="elkfzbumjwcaj" class="animable"></path><path d="M283.49,137.28c8.58,14.65,33.54,21.13,49.26,7.91,11.1-9.36,16-28.65,7.64-44.7C328.25,77.28,303.71,79.67,290,91,275.59,102.94,277,126.16,283.49,137.28Zm16.74-37.09c11.07-8.15,30.94-8.64,40.6,7.87A24.72,24.72,0,0,1,334.44,140c-12.74,9.55-32.81,5.06-39.66-5.37C289.59,126.72,288.52,108.81,300.23,100.19Z" style="fill: rgb(0, 255, 136); transform-origin: 311.693px 117.507px;" id="el7g4ljkdgag" class="animable"></path><g id="elceptz7etduf"><path d="M294.78,134.62c6.85,10.43,26.92,14.92,39.66,5.37a24.72,24.72,0,0,0,6.39-31.93c-9.66-16.51-29.53-16-40.6-7.87C288.52,108.81,289.59,126.72,294.78,134.62Z" style="fill: rgb(69, 90, 100); opacity: 0.1; transform-origin: 317.587px 119.957px;" class="animable"></path></g><g id="elfon4yg28kua"><path d="M294.78,134.62c6.85,10.43,26.92,14.92,39.66,5.37a24.72,24.72,0,0,0,6.39-31.93c-9.66-16.51-29.53-16-40.6-7.87C288.52,108.81,289.59,126.72,294.78,134.62Z" style="fill: rgb(69, 90, 100); opacity: 0.1; transform-origin: 317.587px 119.957px;" class="animable"></path></g><g id="el3g9g2oxltl9"><g style="opacity: 0.2; transform-origin: 317.602px 119.935px;" class="animable"><path d="M318.59,94.69a183.52,183.52,0,0,1,24.83,31.48,24,24,0,0,0,.31-10.28A187.38,187.38,0,0,0,328.68,97,27.12,27.12,0,0,0,318.59,94.69Z" style="fill: rgb(255, 255, 255); transform-origin: 331.367px 110.43px;" id="elkylje73cra" class="animable"></path><path d="M291.4,125a24.41,24.41,0,0,0,3.38,9.64,22.26,22.26,0,0,0,9,7.49A147.41,147.41,0,0,0,291.4,125Z" style="fill: rgb(255, 255, 255); transform-origin: 297.59px 133.565px;" id="elk4nz2emrjzf" class="animable"></path><path d="M313.07,95a178.61,178.61,0,0,1,28.47,36.34c.19-.37.36-.74.52-1.12a180.64,180.64,0,0,0-27.77-35.38Z" style="fill: rgb(255, 255, 255); transform-origin: 327.565px 113.09px;" id="ela8laug1q38v" class="animable"></path><path d="M291.93,113.05a156.61,156.61,0,0,1,23.9,32.13c.38,0,.76,0,1.15,0A157.71,157.71,0,0,0,292.2,112C292.1,112.36,292,112.7,291.93,113.05Z" style="fill: rgb(255, 255, 255); transform-origin: 304.455px 128.59px;" id="eljdmwtdkqc3d" class="animable"></path><path d="M291.06,120.09c0,.48,0,.94,0,1.41a152.6,152.6,0,0,1,16,21.95c.45.16.9.31,1.36.44A152.12,152.12,0,0,0,291.06,120.09Z" style="fill: rgb(255, 255, 255); transform-origin: 299.74px 131.99px;" id="el398jqinx2wm" class="animable"></path><path d="M295.7,104.75a163.83,163.83,0,0,1,30,39.46,25.62,25.62,0,0,0,3.39-1.17,166.67,166.67,0,0,0-31.22-40.81A22.3,22.3,0,0,0,295.7,104.75Z" style="fill: rgb(255, 255, 255); transform-origin: 312.395px 123.22px;" id="el5qr2yhld6hi" class="animable"></path></g></g><path d="M274.59,124.59c-1.64-4-1.67-12.28,2.51-16.22,4-3.72,10.79-4.09,13.81,4.35,2.08,5.83.43,12.54-2.79,15.63C283.56,132.72,276.75,129.94,274.59,124.59Z" style="fill: rgb(0, 255, 136); transform-origin: 282.697px 118.184px;" id="elf2xsp1367j" class="animable"></path><g id="el0kiunmenivy"><path d="M274.59,124.59c-1.64-4-1.67-12.28,2.51-16.22,4-3.72,10.79-4.09,13.81,4.35,2.08,5.83.43,12.54-2.79,15.63C283.56,132.72,276.75,129.94,274.59,124.59Z" style="opacity: 0.1; transform-origin: 282.697px 118.184px;" class="animable"></path></g><path d="M273.33,123.12c-1.26-3.12-1.28-9.44,1.93-12.47,3-2.86,8.29-3.14,10.61,3.34,1.6,4.48.33,9.64-2.15,12C280.23,129.36,275,127.22,273.33,123.12Z" style="fill: rgb(0, 255, 136); transform-origin: 279.56px 118.189px;" id="elj3aieze47a" class="animable"></path><path d="M281.36,157.88c4.18,24.86,24,57,30.6,64.24,10.05,11.07,56.18-.8,65.58-2.6,4-.76-8.35-35.75-12.65-35-3.75.64-39,11-40.05,9.76-.85-1-17.89-24-30.11-39.15C284.19,142.06,280.26,151.3,281.36,157.88Z" style="fill: rgb(247, 169, 160); transform-origin: 329.754px 187.653px;" id="el8fjin1ljmcy" class="animable"></path><path d="M356.59,186.63l6.45-1.71a21.93,21.93,0,0,0,5.85-2.7c7.23-4.17,27.51-9.69,45.82,5,7,5.61,6.14,13-2.18,8.45-5.87-3.2-9.66-5.92-11.86-6.43,0,0,4,9.42.86,14.46a109.86,109.86,0,0,1-9.09,12.59,24.14,24.14,0,0,1-2.51-1.49,12.45,12.45,0,0,1-12.39,4.75l-10.39,2.22Z" style="fill: rgb(69, 90, 100); transform-origin: 388.006px 199.708px;" id="eldxiig9pq8rq" class="animable"></path><path d="M376.42,179.35c4.29.84,13.36,2.79,20.22,7,7.62,4.63,21.06,15.62,17.58,21.21-2.55,4.1-8.05.35-8.05.35s4.59,5.71,1.48,8.91c-2.84,2.92-6.92-.23-6.92-.23s2.19,3.94-1.08,6.22c-3.94,2.75-7.89-6-14.28-6.64C383.93,216,376.42,179.35,376.42,179.35Z" style="fill: rgb(69, 90, 100); transform-origin: 395.602px 201.347px;" id="elmx64rqc5vpi" class="animable"></path><path d="M390.4,193.55c3.91,1.46,11.93,7,15.78,14.15.08.16,0,.31-.1.18a88.05,88.05,0,0,0-15.72-14.26S390.36,193.54,390.4,193.55Z" style="fill: rgb(38, 50, 56); transform-origin: 398.286px 200.739px;" id="el45oar8b6dyl" class="animable"></path><path d="M386,201.38c3.24,1.61,11.25,7.74,14.9,15.06.08.17,0,.32-.11.18a93.59,93.59,0,0,0-14.84-15.17S385.9,201.36,386,201.38Z" style="fill: rgb(38, 50, 56); transform-origin: 393.435px 209.026px;" id="el1xo068wa9r6" class="animable"></path><path d="M356.59,186.63l10.56,35.11s-2.11,4-11.56,5.82-37,2.31-43.35-3.51-23.92-36-30.05-58.33,6.73-20.24,13.47-10.57,29.21,37.72,29.88,38,16.43-5.74,22.14-6.9S356.59,186.63,356.59,186.63Z" style="fill: rgb(0, 255, 136); transform-origin: 323.864px 188.503px;" id="el7vtihynbmc" class="animable"></path><path d="M321.63,188.56c-1.58-1.61-3.06-3.29-4.53-5s-2.89-3.43-4.3-5.17-2.78-3.51-4.11-5.33l-2-2.72c-.64-.93-1.3-1.84-1.9-2.79.79.8,1.53,1.64,2.3,2.46l2.22,2.53c1.48,1.69,2.89,3.43,4.3,5.17s2.79,3.52,4.11,5.34S320.4,186.68,321.63,188.56Z" style="fill: rgb(38, 50, 56); transform-origin: 313.21px 178.055px;" id="elbe28h82u3yd" class="animable"></path><path d="M309,172.73a12.24,12.24,0,0,1-1.09-2.13,23.27,23.27,0,0,1-.77-2.27,4.68,4.68,0,0,1,.74,1,9,9,0,0,1,.53,1.08A8.13,8.13,0,0,1,309,172.73Z" style="fill: rgb(38, 50, 56); transform-origin: 308.07px 170.53px;" id="el9pmfhms3l3q" class="animable"></path><path d="M309.47,220.9c-1.36-1.62-2.61-3.34-3.87-5.05s-2.41-3.5-3.57-5.28c-2.31-3.56-4.43-7.24-6.46-11s-3.86-7.57-5.52-11.49a120.25,120.25,0,0,1-4.41-11.94c.88,1.94,1.62,3.92,2.53,5.83s1.71,3.88,2.64,5.77l2.76,5.71c1,1.88,1.91,3.77,2.94,5.61,1.94,3.76,4.07,7.41,6.22,11S307.13,217.37,309.47,220.9Z" style="fill: rgb(38, 50, 56); transform-origin: 297.555px 198.52px;" id="eloibc920qhbd" class="animable"></path><path d="M288.35,183.18a11.13,11.13,0,0,1-1.82-1.74,10.6,10.6,0,0,1-1.4-2.09,10.67,10.67,0,0,1,1.81,1.74A10.08,10.08,0,0,1,288.35,183.18Z" style="fill: rgb(38, 50, 56); transform-origin: 286.74px 181.265px;" id="elxfdu85pl87" class="animable"></path><g id="el7keu31ypk55"><path d="M351.45,190.5c1.42,3.83,2.64,7.75,3.83,11.67s2.36,7.76,3.51,11.64c.66,2.23,1.32,4.46,1.9,6.7,0,.15-.09.18-.14,0-1.39-3.85-2.59-7.78-3.84-11.67s-2.44-7.74-3.61-11.62c-.67-2.23-1.3-4.45-1.86-6.71C351.18,190.34,351.37,190.29,351.45,190.5Z" style="opacity: 0.1; transform-origin: 355.959px 205.498px;" class="animable"></path></g></g><g id="freepik--Stars--inject-188" class="animable" style="transform-origin: 249.717px 244.82px;"><polygon points="381.88 337.25 387.39 338.27 388.62 344.08 389.85 338.27 395.36 337.25 389.87 335.91 388.62 330.43 387.36 335.91 381.88 337.25" style="fill: rgb(199, 199, 199); transform-origin: 388.62px 337.255px;" id="el0q10maguxk0o" class="animable"></polygon><polygon points="114.28 321.65 119.78 322.67 121.02 328.47 122.25 322.67 127.75 321.64 122.27 320.3 121.02 314.82 119.76 320.3 114.28 321.65" style="fill: rgb(199, 199, 199); transform-origin: 121.015px 321.645px;" id="eldt6f7d282z" class="animable"></polygon><polygon points="325.61 243.82 331.12 244.84 332.35 250.65 333.58 244.84 339.09 243.82 333.61 242.48 332.35 237 331.1 242.48 325.61 243.82" style="fill: rgb(199, 199, 199); transform-origin: 332.35px 243.825px;" id="elz2udnpe7ig" class="animable"></polygon><polygon points="434.24 303.07 437.32 303.64 438.01 306.88 438.7 303.64 441.77 303.07 438.71 302.32 438.01 299.25 437.31 302.32 434.24 303.07" style="fill: rgb(199, 199, 199); transform-origin: 438.005px 303.065px;" id="eltg0e3taff9s" class="animable"></polygon><polygon points="200.6 426.57 203.68 427.14 204.36 430.38 205.05 427.14 208.13 426.57 205.06 425.82 204.36 422.75 203.66 425.82 200.6 426.57" style="fill: rgb(199, 199, 199); transform-origin: 204.365px 426.565px;" id="elm1moeuvbhol" class="animable"></polygon><polygon points="426.71 156.97 429.79 157.54 430.48 160.79 431.16 157.54 434.24 156.97 431.18 156.22 430.48 153.16 429.77 156.22 426.71 156.97" style="fill: rgb(199, 199, 199); transform-origin: 430.475px 156.975px;" id="elz6zlqjqgky" class="animable"></polygon><polygon points="63.52 226.78 66.6 227.35 67.29 230.6 67.98 227.35 71.06 226.78 67.99 226.03 67.29 222.97 66.59 226.03 63.52 226.78" style="fill: rgb(199, 199, 199); transform-origin: 67.29px 226.785px;" id="el2gtoxi7vi1c" class="animable"></polygon><polygon points="80.04 391.98 83.12 392.55 83.81 395.79 84.5 392.55 87.57 391.98 84.51 391.23 83.81 388.16 83.11 391.23 80.04 391.98" style="fill: rgb(199, 199, 199); transform-origin: 83.805px 391.975px;" id="elj6pipfrsmpk" class="animable"></polygon><polygon points="414.83 239.19 417.91 239.75 418.6 243 419.28 239.75 422.36 239.18 419.3 238.44 418.6 235.37 417.89 238.44 414.83 239.19" style="fill: rgb(199, 199, 199); transform-origin: 418.595px 239.185px;" id="elhhkemv99gx" class="animable"></polygon><polygon points="172.92 83.46 176 84.03 176.69 87.27 177.38 84.03 180.46 83.45 177.39 82.7 176.69 79.64 175.99 82.7 172.92 83.46" style="fill: rgb(199, 199, 199); transform-origin: 176.69px 83.455px;" id="ele13ug47uq2" class="animable"></polygon><polygon points="293.45 332.29 296.53 332.86 297.22 336.1 297.91 332.86 300.99 332.29 297.92 331.54 297.22 328.47 296.52 331.54 293.45 332.29" style="fill: rgb(199, 199, 199); transform-origin: 297.22px 332.285px;" id="elatz4pbgwjcb" class="animable"></polygon><path d="M193.31,433.59a.89.89,0,0,1,0,1.78A.89.89,0,0,1,193.31,433.59Z" style="fill: rgb(199, 199, 199); transform-origin: 193.31px 434.48px;" id="elge6ykmjx3n4" class="animable"></path><path d="M352.52,266.2a.9.9,0,0,1,0,1.79A.9.9,0,0,1,352.52,266.2Z" style="fill: rgb(199, 199, 199); transform-origin: 352.52px 267.095px;" id="elid6zmrl3un" class="animable"></path><path d="M144,426.89a.9.9,0,0,1,0,1.79A.9.9,0,0,1,144,426.89Z" style="fill: rgb(199, 199, 199); transform-origin: 144px 427.785px;" id="elyo6m3tcx10m" class="animable"></path><path d="M395,277.89a.9.9,0,0,1,0,1.79A.9.9,0,0,1,395,277.89Z" style="fill: rgb(199, 199, 199); transform-origin: 395px 278.785px;" id="elz59oe1srsc7" class="animable"></path><path d="M215.67,417.54a.63.63,0,0,1,0,1.26A.63.63,0,0,1,215.67,417.54Z" style="fill: rgb(199, 199, 199); transform-origin: 215.67px 418.17px;" id="elecd5gw0z1fl" class="animable"></path><path d="M89.59,89.71a.63.63,0,0,1,0,1.26A.63.63,0,0,1,89.59,89.71Z" style="fill: rgb(199, 199, 199); transform-origin: 89.59px 90.34px;" id="eliuzqbmmqed" class="animable"></path><path d="M333.09,292.64a.63.63,0,0,1,0,1.26A.63.63,0,0,1,333.09,292.64Z" style="fill: rgb(199, 199, 199); transform-origin: 333.09px 293.27px;" id="el312mtswtzeb" class="animable"></path><path d="M311.69,281.16a1.72,1.72,0,0,1,0,3.43A1.72,1.72,0,0,1,311.69,281.16Z" style="fill: rgb(199, 199, 199); transform-origin: 311.69px 282.875px;" id="elef75bh3gmi9" class="animable"></path><polygon points="186.4 147.26 191.91 148.28 193.14 154.08 194.37 148.28 199.88 147.25 194.39 145.91 193.14 140.43 191.88 145.91 186.4 147.26" style="fill: rgb(199, 199, 199); transform-origin: 193.14px 147.255px;" id="elxgmvrvhfku" class="animable"></polygon><polygon points="245.11 58.08 248.19 58.65 248.88 61.9 249.57 58.65 252.65 58.08 249.58 57.33 248.88 54.27 248.18 57.33 245.11 58.08" style="fill: rgb(199, 199, 199); transform-origin: 248.88px 58.085px;" id="elm5okev6ilrq" class="animable"></polygon><path d="M58.47,141.39a.9.9,0,0,1,0,1.79A.9.9,0,0,1,58.47,141.39Z" style="fill: rgb(199, 199, 199); transform-origin: 58.47px 142.285px;" id="eluw0m01aqpr8" class="animable"></path><path d="M72.49,378.09a.89.89,0,0,1,0,1.78A.89.89,0,0,1,72.49,378.09Z" style="fill: rgb(199, 199, 199); transform-origin: 72.49px 378.98px;" id="el6dpp9h6apn7" class="animable"></path><path d="M94,216.21A.89.89,0,0,1,94,218,.89.89,0,0,1,94,216.21Z" style="fill: rgb(199, 199, 199); transform-origin: 94px 217.105px;" id="ela914z0fzvo" class="animable"></path><path d="M129.34,335.54a.63.63,0,0,1,0,1.26A.63.63,0,0,1,129.34,335.54Z" style="fill: rgb(199, 199, 199); transform-origin: 129.34px 336.17px;" id="elf7f9lcbufxt" class="animable"></path><path d="M262.52,416.47a.63.63,0,0,1,0,1.26A.63.63,0,0,1,262.52,416.47Z" style="fill: rgb(199, 199, 199); transform-origin: 262.52px 417.1px;" id="el9a8p914sf39" class="animable"></path><path d="M356.29,127.62a.63.63,0,0,1,0,1.26A.63.63,0,0,1,356.29,127.62Z" style="fill: rgb(199, 199, 199); transform-origin: 356.29px 128.25px;" id="el9cxzeli8jpe" class="animable"></path><path d="M242.23,89a.63.63,0,0,1,0,1.26A.63.63,0,0,1,242.23,89Z" style="fill: rgb(199, 199, 199); transform-origin: 242.23px 89.63px;" id="elq976yyblcv" class="animable"></path><path d="M204.37,313.11a1.71,1.71,0,0,1,0,3.42A1.71,1.71,0,0,1,204.37,313.11Z" style="fill: rgb(199, 199, 199); transform-origin: 204.37px 314.82px;" id="elo5w2lyb2p7" class="animable"></path><path d="M429.72,183.84a1.71,1.71,0,0,1,0,3.42A1.71,1.71,0,0,1,429.72,183.84Z" style="fill: rgb(199, 199, 199); transform-origin: 429.72px 185.55px;" id="elgqr0qjzszzh" class="animable"></path><path d="M79.6,333.83a1.71,1.71,0,0,1,0,3.42A1.71,1.71,0,0,1,79.6,333.83Z" style="fill: rgb(199, 199, 199); transform-origin: 79.6px 335.54px;" id="elnq59tk3y41m" class="animable"></path><polygon points="184 174.82 187.08 175.39 187.77 178.64 188.45 175.39 191.53 174.82 188.47 174.07 187.77 171.01 187.06 174.07 184 174.82" style="fill: rgb(199, 199, 199); transform-origin: 187.765px 174.825px;" id="elhej4qwh6dsn" class="animable"></polygon><polygon points="288.73 423.25 291.81 423.82 292.5 427.07 293.18 423.82 296.26 423.25 293.2 422.5 292.5 419.44 291.8 422.5 288.73 423.25" style="fill: rgb(199, 199, 199); transform-origin: 292.495px 423.255px;" id="elkc23whrgqr" class="animable"></polygon><path d="M302.37,383.27a.89.89,0,0,1,0,1.78A.89.89,0,0,1,302.37,383.27Z" style="fill: rgb(199, 199, 199); transform-origin: 302.37px 384.16px;" id="elxunref9lbta" class="animable"></path><path d="M337.15,359.53a.89.89,0,0,1,0,1.78A.89.89,0,0,1,337.15,359.53Z" style="fill: rgb(199, 199, 199); transform-origin: 337.15px 360.42px;" id="elwq37r4ak9f" class="animable"></path><polygon points="227.09 400.52 230.17 401.09 230.86 404.33 231.55 401.09 234.63 400.51 231.56 399.77 230.86 396.7 230.16 399.77 227.09 400.52" style="fill: rgb(199, 199, 199); transform-origin: 230.86px 400.515px;" id="el7tmg3eadle" class="animable"></polygon><path d="M353.83,113.07a.9.9,0,0,1,0,1.79A.9.9,0,0,1,353.83,113.07Z" style="fill: rgb(199, 199, 199); transform-origin: 353.83px 113.965px;" id="elau0b00tiszd" class="animable"></path><path d="M375.3,362.34a.64.64,0,0,1,0,1.27A.64.64,0,0,1,375.3,362.34Z" style="fill: rgb(199, 199, 199); transform-origin: 375.3px 362.975px;" id="elfwr37tzjfi" class="animable"></path><polygon points="106.65 255 109.73 255.57 110.42 258.82 111.1 255.57 114.18 255 111.12 254.25 110.42 251.19 109.72 254.25 106.65 255" style="fill: rgb(199, 199, 199); transform-origin: 110.415px 255.005px;" id="eldagwvbhqdns" class="animable"></polygon><path d="M71.06,304.12a.89.89,0,0,1,0,1.78A.89.89,0,0,1,71.06,304.12Z" style="fill: rgb(199, 199, 199); transform-origin: 71.06px 305.01px;" id="elij7ktcjxjbk" class="animable"></path><path d="M194.18,238.39a.89.89,0,0,1,0,1.78A.89.89,0,0,1,194.18,238.39Z" style="fill: rgb(199, 199, 199); transform-origin: 194.18px 239.28px;" id="elbd1gm7ebb2m" class="animable"></path><path d="M89.59,148.22a.63.63,0,0,1,0,1.26A.63.63,0,0,1,89.59,148.22Z" style="fill: rgb(199, 199, 199); transform-origin: 89.59px 148.85px;" id="elnla53z4edc" class="animable"></path><path d="M81.51,142.41a1.72,1.72,0,0,1,0,3.43A1.72,1.72,0,0,1,81.51,142.41Z" style="fill: rgb(199, 199, 199); transform-origin: 81.51px 144.125px;" id="elier3gfm8u6q" class="animable"></path><path d="M372.9,222a1.71,1.71,0,0,1,0,3.42A1.71,1.71,0,0,1,372.9,222Z" style="fill: rgb(199, 199, 199); transform-origin: 372.9px 223.71px;" id="elawtkh9z7cl" class="animable"></path></g><defs>     <filter id="active" height="200%">         <feMorphology in="SourceAlpha" result="DILATED" operator="dilate" radius="2"></feMorphology>                <feFlood flood-color="#32DFEC" flood-opacity="1" result="PINK"></feFlood>        <feComposite in="PINK" in2="DILATED" operator="in" result="OUTLINE"></feComposite>        <feMerge>            <feMergeNode in="OUTLINE"></feMergeNode>            <feMergeNode in="SourceGraphic"></feMergeNode>        </feMerge>    </filter>    <filter id="hover" height="200%">        <feMorphology in="SourceAlpha" result="DILATED" operator="dilate" radius="2"></feMorphology>                <feFlood flood-color="#ff0000" flood-opacity="0.5" result="PINK"></feFlood>        <feComposite in="PINK" in2="DILATED" operator="in" result="OUTLINE"></feComposite>        <feMerge>            <feMergeNode in="OUTLINE"></feMergeNode>            <feMergeNode in="SourceGraphic"></feMergeNode>        </feMerge>            <feColorMatrix type="matrix" values="0   0   0   0   0                0   1   0   0   0                0   0   0   0   0                0   0   0   1   0 "></feColorMatrix>    </filter></defs></svg>